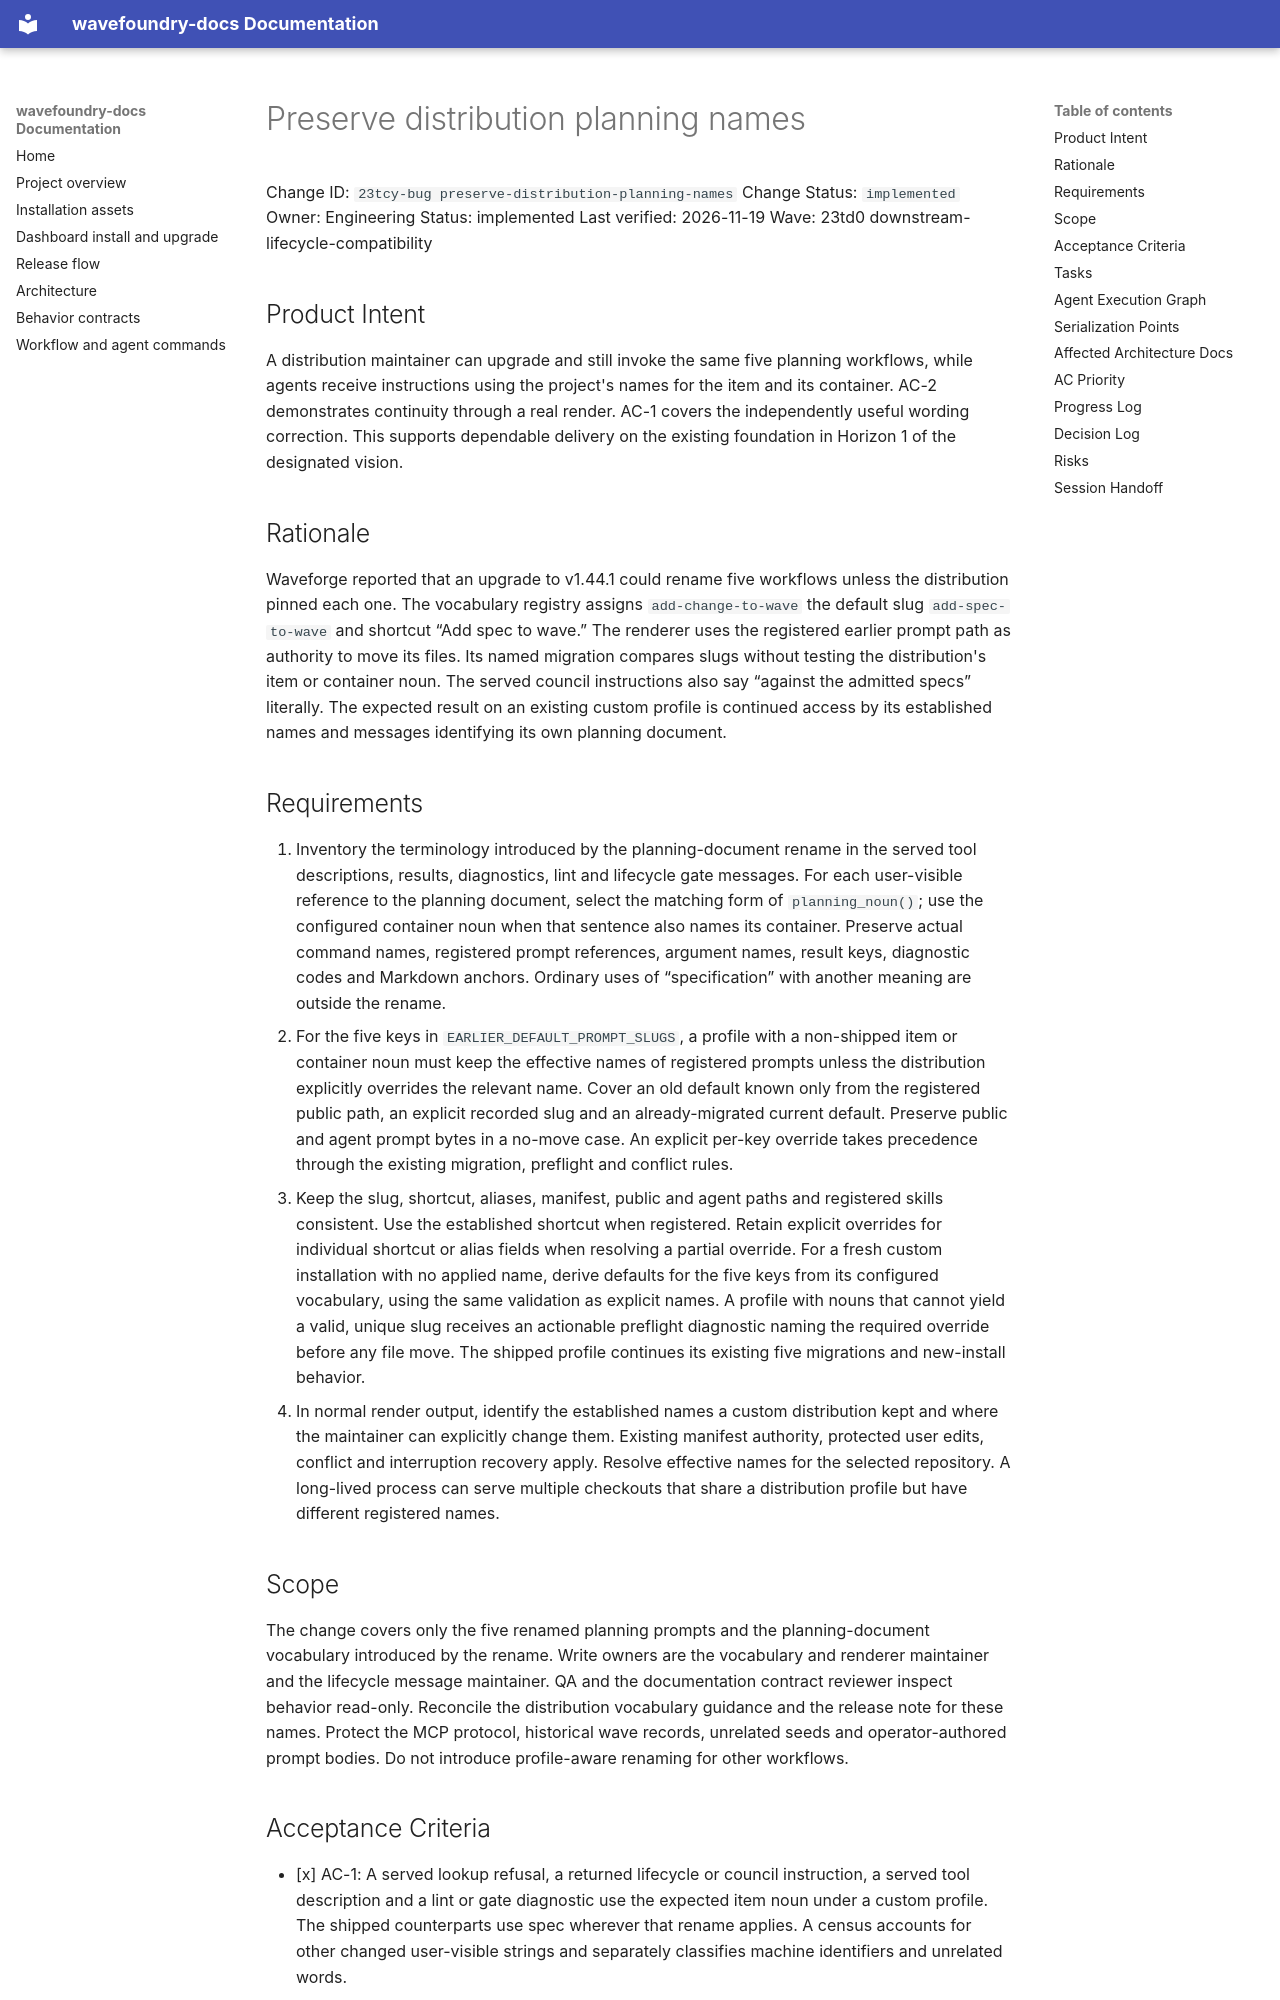

repository: coryhacking/wavefoundry · page: waves/23td0 downstream-lifecycle-compatibility/23tcy-bug preserve-distribution-planning-names/index.html · generator: mkdocs

# Preserve distribution planning names

Change ID: `23tcy-bug preserve-distribution-planning-names`
Change Status: `implemented`
Owner: Engineering
Status: implemented
Last verified: 2026-11-19
Wave: 23td0 downstream-lifecycle-compatibility

## Product Intent

A distribution maintainer can upgrade and still invoke the same five planning workflows, while agents receive instructions using the project's names for the item and its container. AC-2 demonstrates continuity through a real render. AC-1 covers the independently useful wording correction. This supports dependable delivery on the existing foundation in Horizon 1 of the designated vision.

## Rationale

Waveforge reported that an upgrade to v1.44.1 could rename five workflows unless the distribution pinned each one. The vocabulary registry assigns `add-change-to-wave` the default slug `add-spec-to-wave` and shortcut “Add spec to wave.” The renderer uses the registered earlier prompt path as authority to move its files. Its named migration compares slugs without testing the distribution's item or container noun. The served council instructions also say “against the admitted specs” literally. The expected result on an existing custom profile is continued access by its established names and messages identifying its own planning document.

## Requirements

1. Inventory the terminology introduced by the planning-document rename in the served tool descriptions, results, diagnostics, lint and lifecycle gate messages. For each user-visible reference to the planning document, select the matching form of `planning_noun()`; use the configured container noun when that sentence also names its container. Preserve actual command names, registered prompt references, argument names, result keys, diagnostic codes and Markdown anchors. Ordinary uses of “specification” with another meaning are outside the rename.
2. For the five keys in `EARLIER_DEFAULT_PROMPT_SLUGS`, a profile with a non-shipped item or container noun must keep the effective names of registered prompts unless the distribution explicitly overrides the relevant name. Cover an old default known only from the registered public path, an explicit recorded slug and an already-migrated current default. Preserve public and agent prompt bytes in a no-move case. An explicit per-key override takes precedence through the existing migration, preflight and conflict rules.
3. Keep the slug, shortcut, aliases, manifest, public and agent paths and registered skills consistent. Use the established shortcut when registered. Retain explicit overrides for individual shortcut or alias fields when resolving a partial override. For a fresh custom installation with no applied name, derive defaults for the five keys from its configured vocabulary, using the same validation as explicit names. A profile with nouns that cannot yield a valid, unique slug receives an actionable preflight diagnostic naming the required override before any file move. The shipped profile continues its existing five migrations and new-install behavior.
4. In normal render output, identify the established names a custom distribution kept and where the maintainer can explicitly change them. Existing manifest authority, protected user edits, conflict and interruption recovery apply. Resolve effective names for the selected repository. A long-lived process can serve multiple checkouts that share a distribution profile but have different registered names.
